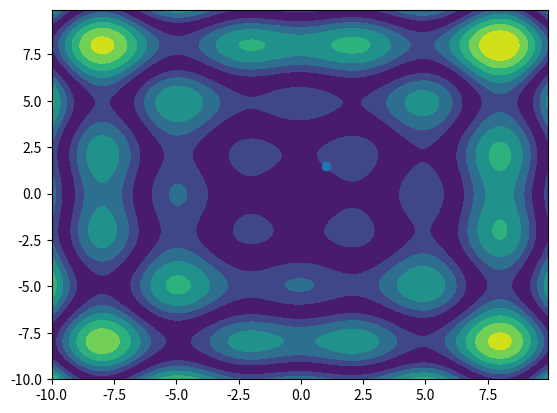

This chart was generated by the following Python code: (Note: this script raises an exception after producing the figure.)
from scipy import misc
import time
import matplotlib.pyplot as plt
import numpy as np
import math

#----------------------------------------------------------------------------------------#
# Function

def fonction(x1,x2):
    return - 1.0 * math.exp(-x1**2 - x2**2);

def partial_derivative(func, var=0, point=[]):
    args = point[:]
    def wraps(x):
        args[var] = x
        return func(*args)
    return misc.derivative(wraps, point[var], dx = 1e-6)

#----------------------------------------------------------------------------------------#
# Plot Function

x1 = np.arange(-10.0, 10.0, 0.1)
x2 = np.arange(-10.0, 10.0, 0.1)

xx1,xx2 = np.meshgrid(x1,x2);

z = np.abs(xx1 * np.sin(xx1) + 0.1 * xx1 + xx2 * np.sin(xx2) + 0.1 * xx2)

h = plt.contourf(x1,x2,z)
#plt.show()

#----------------------------------------------------------------------------------------#
# Gradient Descent
start = time.time()
alpha = 0.1 # learning rate
nb_max_iter = 100 # Nb max d'iteration
eps = 0.0001 # stop condition

x1_0 = 1.0 # start point
x2_0 = 1.5
x2_0 = 1.5
z0 = fonction(x1_0,x2_0)
plt.scatter(x1_0,x2_0)

cond = eps + 10.0 # start with cond greater than eps (assumption)
nb_iter = 0
tmp_z0 = z0
while cond > eps and nb_iter < nb_max_iter:
    tmp_x1_0 = x1_0 - alpha * partial_derivative(fonction, 0, [x1_0,x2_0])
    tmp_x2_0 = x2_0 - alpha * partial_derivative(fonction, 1, [x1_0,x2_0])
    x1_0 = tmp_x1_0
    x2_0 = tmp_x2_0
    z0 = fonction(x1_0,x2_0)
    nb_iter = nb_iter + 1
    cond = abs( tmp_z0 - z0 )
    tmp_z0 = z0
    print( f"X:{x1_0}, Y:{x2_0}, Val:{cond}")
    plt.scatter(x1_0, x2_0)

plt.title("Gradient Descent Python (Alpine function)")
plt.xlabel("X")
plt.ylabel("Y")
plt.show()
end = time.time()
total_time = end - start
print(f"Execution of script is {total_time} time unit")
